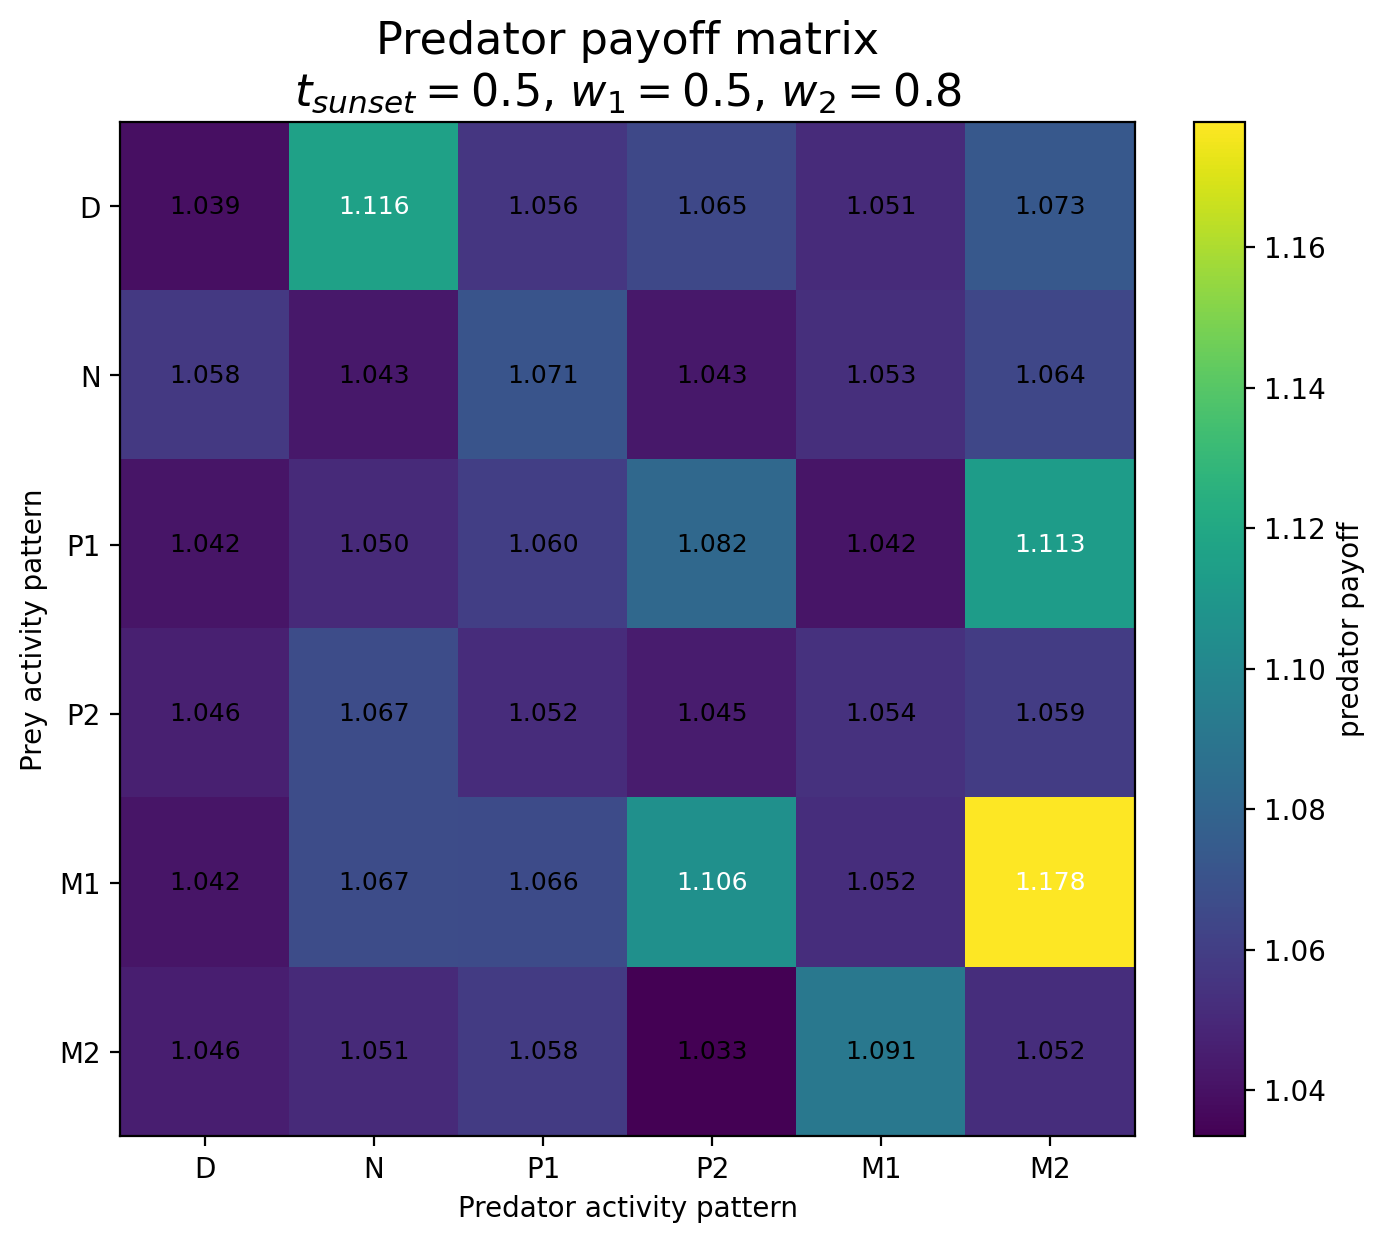

The file beside this chart, header and first rows:
Prey / Predator, D, N, P1, P2, M1, M2
D, 1.039, 1.116, 1.056, 1.065, 1.051, 1.073
N, 1.058, 1.043, 1.071, 1.043, 1.053, 1.064
P1, 1.042, 1.05, 1.06, 1.082, 1.042, 1.113
P2, 1.046, 1.067, 1.052, 1.045, 1.054, 1.059
M1, 1.042, 1.067, 1.066, 1.106, 1.052, 1.178
M2, 1.046, 1.051, 1.058, 1.033, 1.091, 1.052
